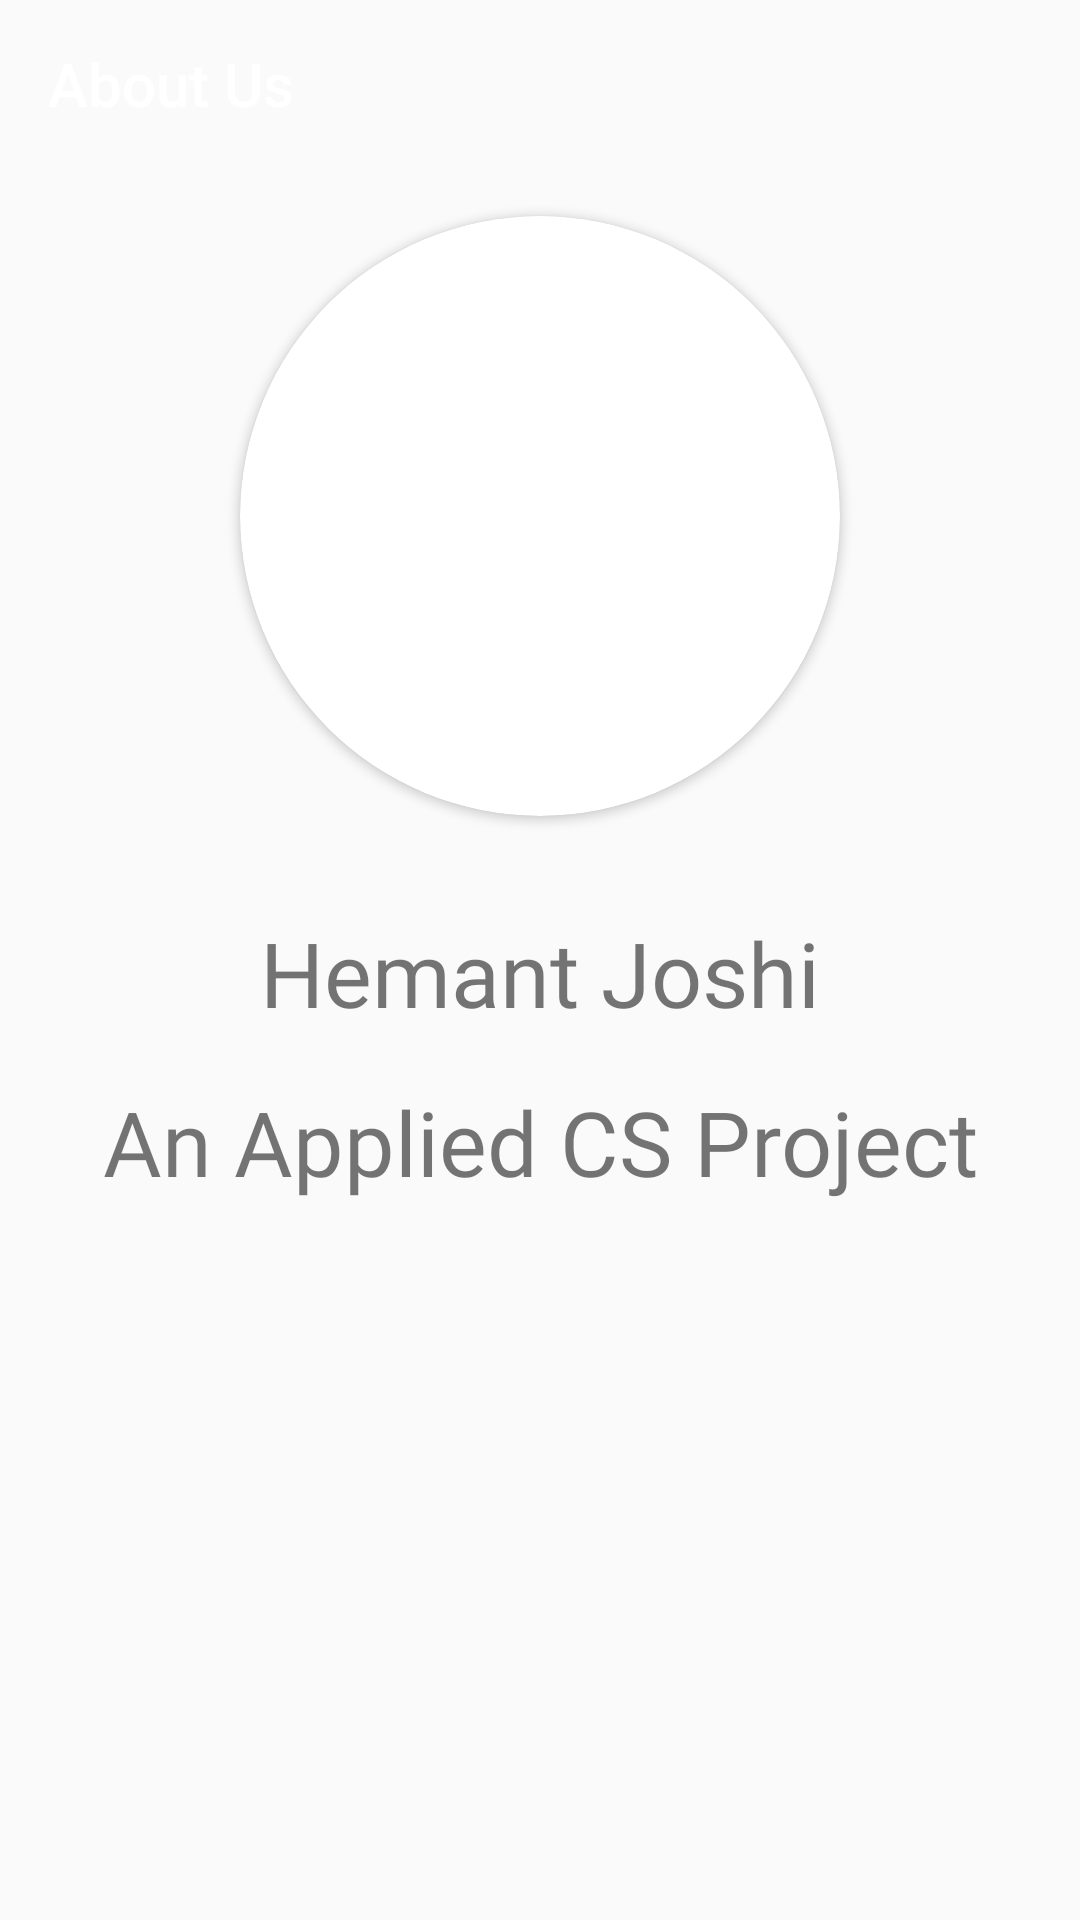

The Android layout XML behind this screen, and the referenced resources:
<!-- AndroidManifest.xml: application theme AppTheme -->
<!-- res/layout/activity_about_us.xml -->
<?xml version="1.0" encoding="utf-8"?>
<RelativeLayout
    xmlns:android="http://schemas.android.com/apk/res/android"
    xmlns:app="http://schemas.android.com/apk/res-auto"
    xmlns:tools="http://schemas.android.com/tools"
    android:layout_width="match_parent"
    android:layout_height="match_parent"
    tools:context="com.hemantjoshi.newsapp.AboutUsActivity">

    <androidx.appcompat.widget.Toolbar
        app:theme="@style/AppToolbar"
        android:id="@+id/toolbar"
        app:layout_scrollFlags="scroll|enterAlways"
        android:layout_width="match_parent"
        android:layout_height="?attr/actionBarSize"
        app:layout_collapseMode="pin"
        app:popupTheme="@style/ThemeOverlay.AppCompat.Light"
        app:title="About Us">

    </androidx.appcompat.widget.Toolbar>

    <androidx.cardview.widget.CardView
        android:layout_below="@id/toolbar"
        android:layout_centerInParent="true"
        android:id="@+id/developer_cardview"
        android:layout_width="200dp"
        android:layout_height="200dp"
        android:layout_margin="16dp"
        android:shape="ring"
        app:cardCornerRadius="100dp"
        android:innerRadius="0dp"
        android:thicknessRatio="1.9">

        <RelativeLayout
            android:id="@+id/list_container_bg"
            android:layout_width="wrap_content"
            android:layout_height="wrap_content"
            android:layout_gravity="center"
            android:gravity="center"
            android:background="@drawable/profile"/>

    </androidx.cardview.widget.CardView>

    <TextView
        android:id="@+id/developerName"
        android:layout_width="match_parent"
        android:layout_height="wrap_content"
        android:layout_below="@id/developer_cardview"
        android:layout_margin="16dp"
        android:fontFamily="@font/roboto"
        android:text="Hemant Joshi"
        android:textAlignment="center"
        android:textSize="30sp" />

    <TextView
        android:layout_below="@id/developerName"
        android:layout_width="match_parent"
        android:layout_marginStart="16dp"
        android:layout_marginEnd="16dp"
        android:textSize="30sp"
        android:fontFamily="@font/marvel_bold"
        android:textAlignment="center"
        android:text="An Applied CS Project"
        android:layout_height="wrap_content" />

</RelativeLayout>
<!-- resources referenced by this layout -->
<resources>
  <style name="AppToolbar" parent="ThemeOverlay.AppCompat.Dark.ActionBar">
          <item name="android:textColorPrimary">@android:color/white</item>
          <item name="android:textColorSecondary">@android:color/white</item>
      </style>
  <style name="AppTheme" parent="Base.Theme.AppCompat.Light.DarkActionBar">
          
          <item name="colorPrimary">@color/colorPrimary</item>
          <item name="colorPrimaryDark">@color/colorPrimaryDark</item>
          <item name="colorAccent">@color/colorAccent</item>
          <item name="preferenceTheme">@style/AppPreferenceTheme</item>
  
          
          <item name="alertDialogTheme">@style/AppAlertDialog</item>
      </style>
  <color name="colorPrimary">#3F51B5</color>
  <color name="colorPrimaryDark">#303F9F</color>
  <color name="colorAccent">#FF4081</color>
  <style name="AppPreferenceTheme" parent="@style/PreferenceThemeOverlay.v14.Material">
          <item name="preferenceFragmentCompatStyle">@style/AppPreferenceFragmentCompatStyle</item>
          <item name="android:divider">@null</item>
          <item name="android:dividerHeight">2dp</item>
      </style>
  <style name="AppAlertDialog" parent="Theme.AppCompat.DayNight.Dialog.Alert">
          
          <item name="colorAccent">@color/colorAccent</item>
      </style>
  <style name="AppPreferenceFragmentCompatStyle" parent="@style/PreferenceFragment.Material">
          
          <item name="android:layout">@layout/pref_screen</item>
      </style>
</resources>
